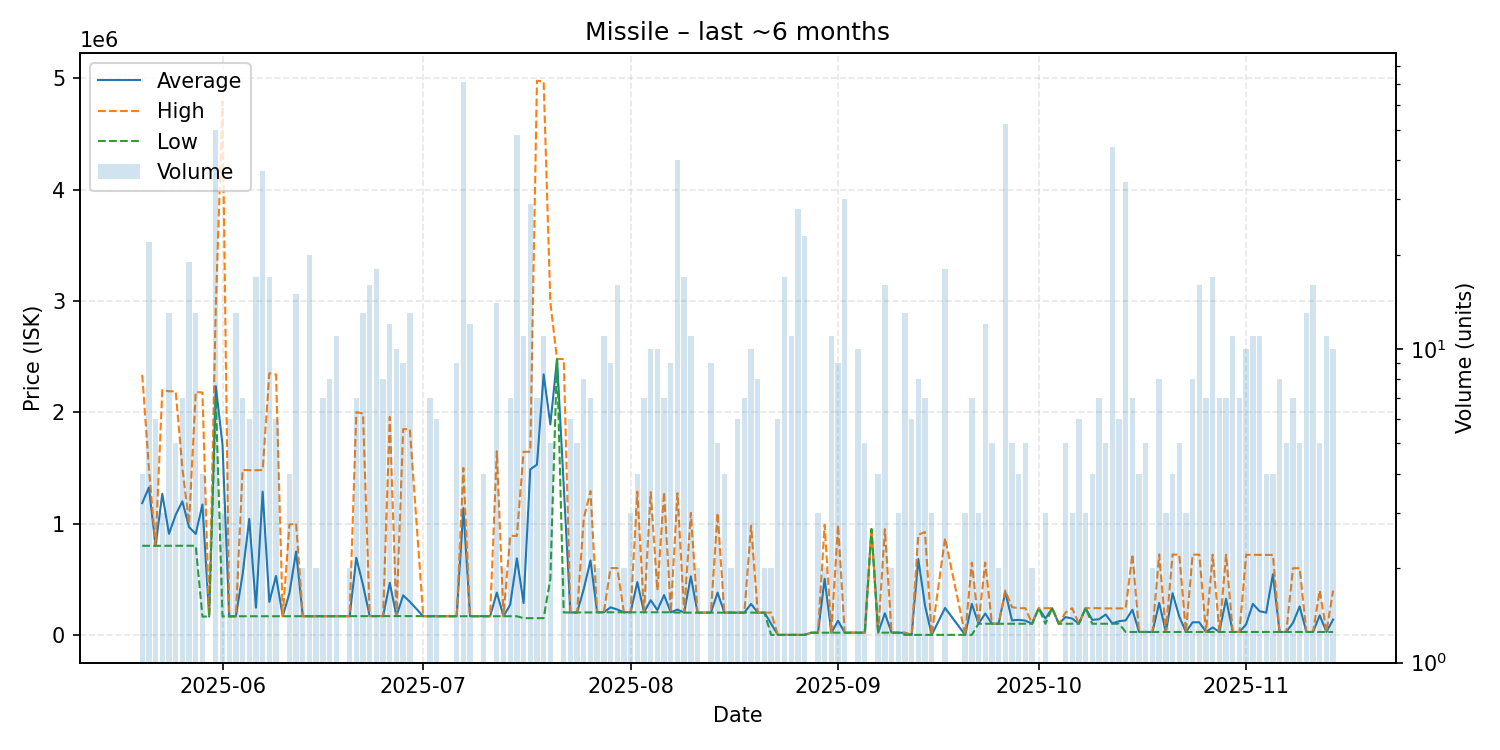

The data file committed next to this chart (first rows):
date, average, highest, lowest, order_count, volume
2025-05-20, 1184075, 2336000, 800100, 4, 4
2025-05-21, 1324541, 1499000, 800200, 6, 22
2025-05-22, 800200, 800200, 800200, 5, 6
2025-05-23, 1266933, 2200000, 800400, 3, 3
2025-05-24, 907362, 2188000, 800600, 9, 13
2025-05-25, 1078080, 2188000, 800600, 5, 5
2025-05-26, 1199400, 1498500, 800600, 5, 7
2025-05-27, 968484, 1000000, 800600, 6, 19
2025-05-28, 906962, 2182000, 800700, 6, 13
2025-05-29, 1170925, 2177500, 164350, 4, 4
2025-05-30, 165100, 165100, 165100, 1, 1
2025-05-31, 2233802, 2947000, 2129000, 14, 50
2025-06-01, 1707733, 4791000, 166100, 3, 3
2025-06-02, 167200, 167300, 167100, 5, 6
2025-06-03, 167254, 167300, 167200, 6, 13
2025-06-04, 542771, 1482500, 167200, 4, 7
2025-06-05, 1041833, 1479000, 167000, 3, 6
2025-06-06, 244265, 1479000, 167100, 9, 17
2025-06-07, 1286516, 1480000, 167600, 12, 37
2025-06-08, 296394, 2350000, 167400, 9, 17
2025-06-09, 529300, 2339000, 167400, 5, 6
2025-06-10, 167400, 167400, 167400, 1, 1
2025-06-11, 373075, 990000, 167400, 3, 4
2025-06-12, 748333, 1000000, 167500, 5, 15
2025-06-13, 167500, 167500, 167500, 2, 2
2025-06-14, 167555, 167600, 167500, 10, 20
2025-06-15, 167600, 167600, 167600, 2, 2
2025-06-16, 167529, 167600, 167500, 3, 7
2025-06-17, 167700, 167700, 167700, 4, 8
2025-06-18, 167791, 167800, 167700, 7, 11
2025-06-19, 167700, 167700, 167700, 1, 1
2025-06-20, 167800, 167800, 167800, 2, 2
2025-06-21, 691443, 2000000, 168100, 7, 7
2025-06-22, 448400, 1989000, 168200, 8, 13
2025-06-23, 168606, 168700, 168600, 6, 16
2025-06-24, 168572, 168600, 168500, 4, 18
2025-06-25, 168638, 168700, 168600, 6, 8
2025-06-26, 466833, 1958000, 168600, 8, 12
2025-06-27, 168780, 168800, 168600, 8, 10
2025-06-28, 355222, 1848000, 168600, 4, 9
2025-06-29, 297631, 1848000, 168700, 7, 13
2025-07-01, 167700, 167700, 167700, 1, 1
2025-07-02, 167700, 167700, 167700, 3, 7
2025-07-03, 167700, 167700, 167700, 4, 6
2025-07-04, 167700, 167700, 167700, 1, 1
2025-07-05, 167700, 167700, 167700, 1, 1
2025-07-06, 167700, 167700, 167700, 5, 9
2025-07-07, 1138230, 1499000, 167700, 10, 71
2025-07-08, 167700, 167700, 167700, 4, 12
2025-07-09, 167700, 167700, 167700, 1, 1
2025-07-10, 167775, 167800, 167700, 3, 4
2025-07-11, 167800, 167800, 167800, 1, 1
2025-07-12, 379471, 1649500, 167800, 10, 14
2025-07-13, 167800, 167800, 167800, 2, 2
2025-07-14, 270929, 889700, 167800, 3, 7
2025-07-15, 686602, 889000, 167500, 9, 48
2025-07-16, 285836, 1644000, 150000, 6, 11
2025-07-17, 1486883, 1645000, 150100, 18, 29
2025-07-18, 1529500, 4978000, 150100, 5, 7
2025-07-19, 2340418, 4970000, 150100, 4, 11
... 114 more rows
